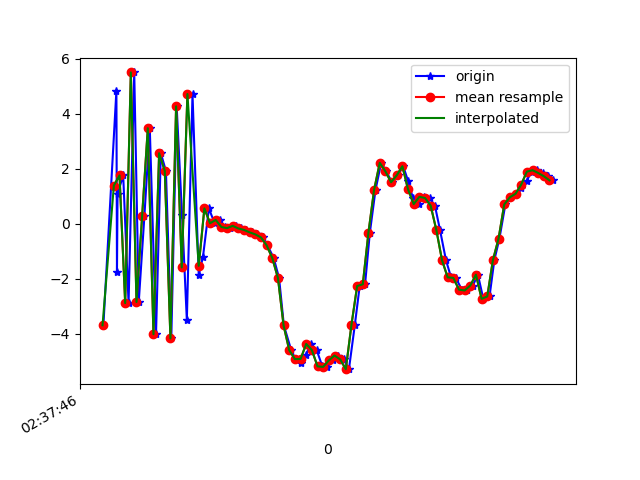

Source data for this figure (header and first rows):
1617849466903, 545110464795772, -3.6981223, -0.33287907, 1.8413048
1617849466949, 545110484026542, 4.839, 1.251, -3.467
1617849466951, 545110503257312, -1.776, -0.09877, 5.747
1617849466953, 545110522488082, 1.085, 0.4522, -7.51
1617849466973, 545110541718852, 1.753, 0.6827, 7.985
1617849466992, 545110560949622, -2.893, -0.6027, -6.099
1617849467012, 545110580180392, 5.499, 1.176, 1.16
1617849467028, 545110599411162, -2.852, -0.3876, 4.976
1617849467048, 545110618641932, 0.2835, 0.1452, -7.692
1617849467067, 545110637872702, 3.47, 1.141, 6.778
1617849467089, 545110657103472, -4.024, -0.5167, -0.5533
1617849467106, 545110676334242, 2.561, 0.8648, -5.382
1617849467124, 545110695565012, 1.918, 1.101, 8.244
1617849467143, 545110714795782, -4.179, -0.4686, -4.221
1617849467162, 545110734026552, 4.266, 1.229, -1.836
1617849467181, 545110753257322, 0.3257, 0.2935, 7.719
1617849467198, 545110772488092, -3.516, -0.4526, -6.721
1617849467218, 545110791718862, 4.713, 1.266, 0.04375
1617849467240, 545110810949632, -1.861, 0.05946, 6.982
1617849467255, 545110830180402, -1.211, -0.2639, 3.205
1617849467276, 545110849411172, 0.5529, 0.4267, -0.4791
1617849467296, 545110868641942, 0.01158, 0.1558, 0.0272
1617849467314, 545110887872712, 0.1333, 0.08269, 0.1838
1617849467333, 545110907103482, -0.1231, 0.1042, 0.09991
1617849467352, 545110926334252, -0.1651, 0.2332, 0.03646
1617849467371, 545110945565022, -0.08237, 0.2469, 0.3516
1617849467390, 545110964795792, -0.1769, 0.1449, 0.3882
1617849467408, 545110984026562, -0.2303, 0.1458, 0.4015
1617849467429, 545111003257332, -0.3192, 0.3692, 0.3505
1617849467447, 545111022488102, -0.3919, 0.4584, 0.4217
1617849467467, 545111041718872, -0.5032, 0.6687, 0.7443
1617849467483, 545111060949642, -0.7875, 1.223, 0.9996
1617849467505, 545111080180412, -1.253, 2.306, 1.863
1617849467524, 545111099411182, -1.978, 3.381, 3.162
1617849467541, 545111118641952, -3.707, 5.154, 5.091
1617849467567, 545111137872722, -4.607, 6.721, 6.915
1617849467582, 545111157103492, -4.93, 5.251, 8.782
1617849467600, 545111176334262, -5.089, 2.701, 8.515
1617849467619, 545111195565032, -4.762, 0.9982, 7.692
1617849467637, 545111214795802, -4.379, -0.2026, 7.236
1617849467657, 545111234026572, -4.6, -1.176, 4.945
1617849467677, 545111253257342, -5.195, -1.948, 2.829
1617849467695, 545111272488112, -5.212, -1.721, 1.578
1617849467714, 545111291718882, -4.976, -0.2501, -1.03
1617849467733, 545111310949652, -4.8, 0.5823, -3.491
1617849467752, 545111330180422, -4.941, 0.9777, -7.348
1617849467771, 545111349411192, -5.296, 1.538, -8.038
1617849467792, 545111368641962, -3.677, 2.458, -8.824
1617849467809, 545111387872732, -2.272, 3.263, -9.758
1617849467828, 545111407103502, -2.208, 3.535, -10.13
1617849467845, 545111426334272, -0.3265, 5.12, -10.53
1617849467865, 545111445565042, 1.229, 6.236, -9.782
1617849467885, 545111464795812, 2.212, 5.744, -8.456
1617849467903, 545111484026582, 1.899, 4.441, -7.325
1617849467923, 545111503257352, 1.505, 3.947, -6.663
1617849467943, 545111522488122, 1.757, 3.395, -6.414
1617849467963, 545111541718892, 2.087, 2.114, -5.179
1617849467980, 545111560949662, 1.551, 1.199, -3.634
1617849467997, 545111580180432, 0.9363, 0.5091, -2.829
1617849468017, 545111599411202, 0.711, -0.1611, -2.847
1617849468036, 545111618641972, 0.974, -0.2669, -3.342
... 24 more rows
